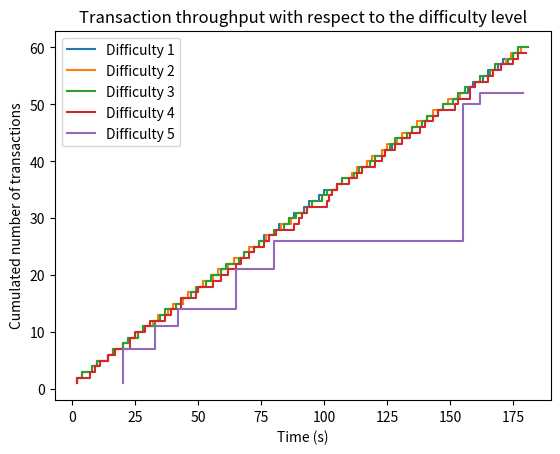

This figure's Python source:
import matplotlib.pyplot as plt


"""
The following lists were obtained performing the 
throughput experiment according to the report.
"""
trans1 = [1, 2, 3, 4, 5, 6, 7, 8, 9, 10, 11, 12, 13, 14, 15, 16, 17, 18, 19, 20, 21, 22, 23, 24, 25, 26, 27, 28, 29, 30, 31, 32, 33, 34, 35, 36, 37, 38, 39, 40, 41, 42, 43, 44, 45, 46, 47, 48, 49, 50, 51, 52, 53, 54, 55, 56, 57, 58, 59, 60]
time1 = [2, 4, 8, 10, 14, 16, 20, 22, 26, 28, 32, 34, 38, 40, 44, 46, 50, 52, 56, 58, 62, 64, 68, 70, 74, 76, 80, 82, 86, 88, 92, 94, 98, 100, 105, 107, 111, 113, 117, 119, 123, 127, 129, 133, 135, 139, 141, 145, 147, 151, 153, 157, 159, 163, 165, 169, 171, 175, 177, 181]

trans2 = [1, 2, 3, 4, 5, 6, 7, 8, 9, 10, 11, 12, 13, 14, 15, 16, 17, 18, 19, 20, 21, 22, 23, 24, 25, 26, 27, 28, 29, 30, 31, 32, 33, 34, 35, 36, 37, 38, 39, 40, 41, 42, 43, 44, 45, 46, 47, 48, 49, 50, 51, 52, 53, 54, 55, 56, 57, 58, 59, 60]
time2 = [2, 4, 8, 10, 14, 16, 20, 22, 26, 28, 32, 34, 38, 40, 44, 46, 50, 52, 56, 58, 62, 64, 68, 70, 74, 77, 81, 83, 87, 89, 93, 95, 99, 101, 105, 107, 111, 113, 117, 119, 123, 125, 129, 131, 135, 137, 141, 143, 147, 149, 154, 156, 160, 162, 166, 168, 172, 174, 178, 180]

trans3 = [1, 2, 3, 4, 5, 6, 7, 8, 9, 10, 11, 12, 13, 14, 15, 16, 17, 18, 19, 20, 21, 22, 23, 24, 25, 26, 27, 28, 29, 30, 31, 32, 33, 34, 35, 36, 37, 38, 39, 40, 41, 42, 43, 44, 45, 46, 47, 48, 49, 50, 51, 52, 53, 54, 55, 56, 57, 58, 59, 60]
time3 = [2, 4, 8, 10, 14, 16, 20, 22, 26, 28, 33, 35, 37, 41, 43, 47, 49, 53, 55, 59, 61, 66, 68, 72, 74, 78, 80, 84, 86, 89, 93, 95, 99, 101, 105, 107, 112, 114, 118, 120, 124, 126, 128, 133, 135, 139, 141, 145, 147, 151, 153, 156, 160, 162, 166, 168, 173, 175, 177, 181]

trans4 = [1, 2, 3, 4, 5, 6, 7, 8, 9, 10, 11, 12, 13, 14, 15, 16, 17, 18, 19, 20, 21, 22, 23, 24, 25, 26, 27, 28, 29, 30, 31, 32, 33, 34, 35, 36, 37, 38, 39, 40, 41, 42, 43, 44, 45, 46, 47, 48, 49, 50, 51, 52, 53, 54, 55, 56, 57, 58, 59]
time4 = [2, 7, 9, 11, 14, 17, 23, 23, 25, 29, 31, 37, 39, 43, 43, 49, 50, 56, 59, 62, 65, 67, 70, 72, 76, 78, 81, 88, 90, 91, 93, 101, 102, 103, 105, 110, 113, 115, 120, 123, 124, 128, 131, 134, 138, 140, 143, 145, 152, 153, 158, 158, 160, 165, 167, 170, 175, 177, 180]

trans5 = [1, 7, 11, 14, 21, 26, 50, 52]
time5 = [20, 33, 42, 65, 80, 155, 162, 179]


plt.step(time1, trans1, label='Difficulty 1')
plt.step(time2, trans2, label='Difficulty 2')
plt.step(time3, trans3, label='Difficulty 3')
plt.step(time4, trans4, label='Difficulty 4')
plt.step(time5, trans5, label='Difficulty 5')
plt.xlabel('Time (s)')
plt.ylabel('Cumulated number of transactions')
plt.title('Transaction throughput with respect to the difficulty level')
plt.legend()
plt.show()